Run: headless pygame with SDL's dummy video driver; simulated clock (each Clock.tick advances the game by its frame time, no real sleeping); random seed 0; keys injected as events and as key.get_pressed() state; no mouse input.
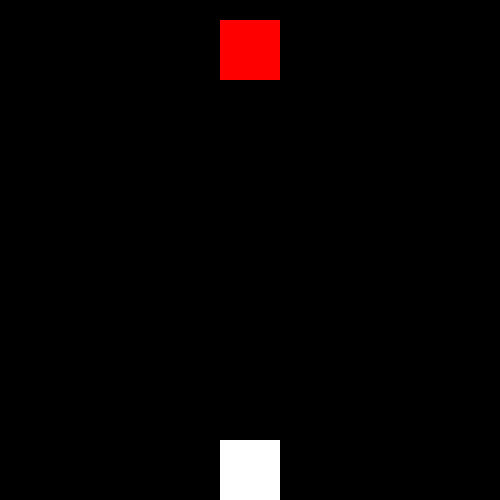
Frame 1 of 4 · flips 1–60 · no input
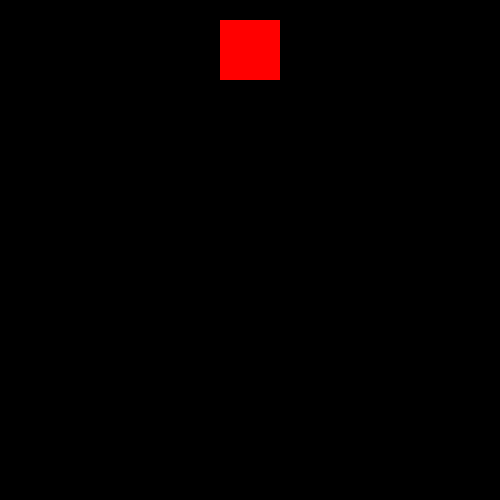
Frame 2 of 4 · flips 61–180 · tapped SPACE, RETURN · held RIGHT (→), D
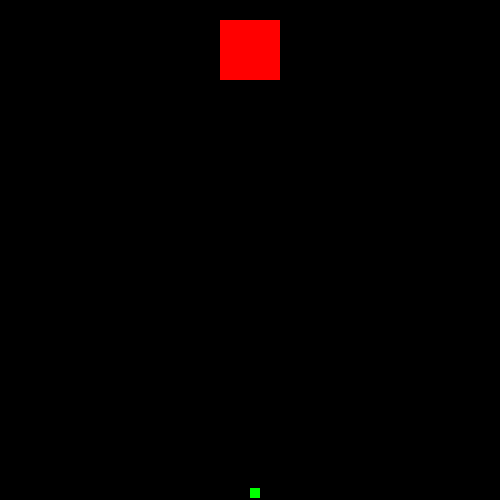
Frame 3 of 4 · flips 181–300 · held DOWN (↓), S
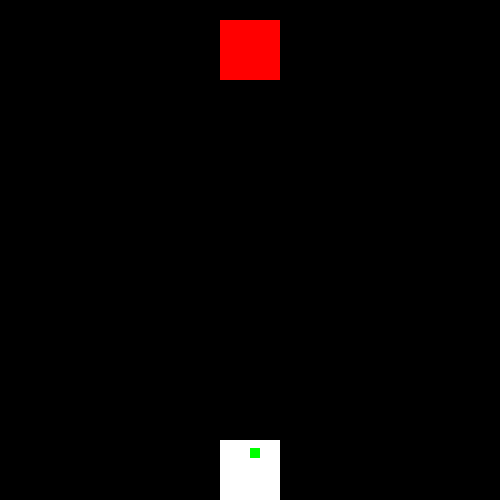
Frame 4 of 4 · flips 301–420 · held LEFT (←), A, UP (↑), W

The pygame program that drew these frames:

import pygame
import sys

pygame.init()

win_width, win_height = 500, 500
win = pygame.display.set_mode((win_width, win_height))

player_cube_width, player_cube_height = 60, 60
player_cube_vel = 300

enemy_cube_width, enemy_cube_height = 60, 60
enemy_cube_vel = 100

player_cube = pygame.Rect((win_width - player_cube_width) // 2, win_height - player_cube_height, player_cube_width, player_cube_height)
enemy_cube = pygame.Rect((win_width - enemy_cube_width) // 2, 20, enemy_cube_width, enemy_cube_height)

bullet_speed = 500
bullet_interval = 2
bullet_timer = 0

bullet_list = []

clock = pygame.time.Clock()
FPS = 60

class Bullet:
    def __init__(self, x, y, vel):
        self.rect = pygame.Rect(x, y, 10, 10)
        self.vel = vel

    def move(self, dt):
        self.rect.y += self.vel * dt
running = True

while running:
    dt = clock.tick(FPS) / 1000

    for event in pygame.event.get():
        if event.type == pygame.QUIT:
            running = False

    keys = pygame.key.get_pressed()
    
    if keys[pygame.K_LEFT]:
        player_cube.x -= player_cube_vel * dt

    if keys[pygame.K_RIGHT]:
        player_cube.x += player_cube_vel * dt

    bullet_timer += dt
    if bullet_timer >= bullet_interval:
        new_bullet = Bullet(enemy_cube.x + enemy_cube_width // 2, enemy_cube.y + enemy_cube_height, bullet_speed)
        bullet_list.append(new_bullet)
        bullet_timer = 0

    win.fill((0, 0, 0))
    pygame.draw.rect(win, (255, 255, 255), player_cube)
    pygame.draw.rect(win, (255, 0, 0), enemy_cube)

    for bullet in bullet_list:
        bullet.move(dt)
        pygame.draw.rect(win, (0, 255, 0), bullet.rect)

        # Supprimer les balles qui sortent de l'écran
        if bullet.rect.y < 0 or bullet.rect.y > win_height:
            bullet_list.remove(bullet)

    pygame.display.update()

pygame.quit()
sys.exit()
